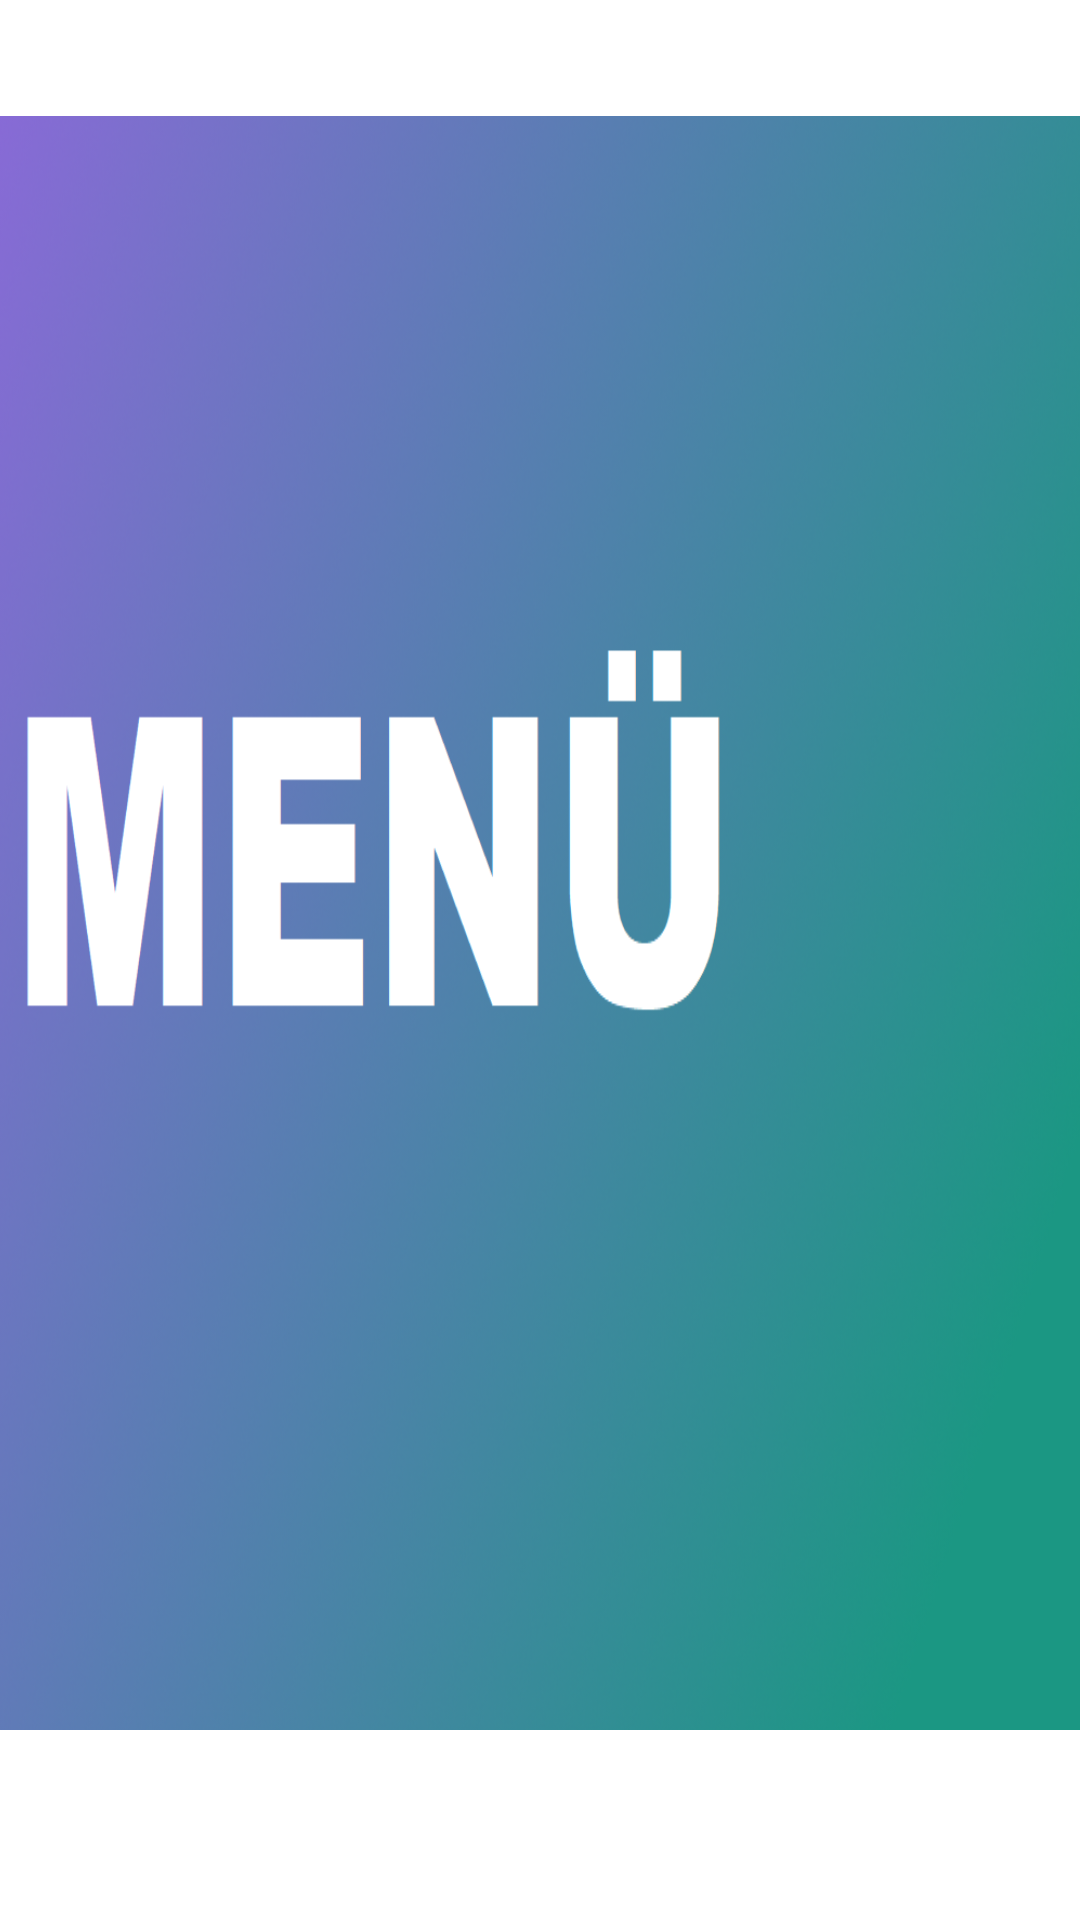

Android layout source for this screen:
<!-- AndroidManifest.xml: application theme Theme.ScrumMaster -->
<!-- res/layout/activity_main.xml -->
<?xml version="1.0" encoding="utf-8"?>
<androidx.constraintlayout.widget.ConstraintLayout xmlns:android="http://schemas.android.com/apk/res/android"
    xmlns:app="http://schemas.android.com/apk/res-auto"
    xmlns:tools="http://schemas.android.com/tools"
    android:id="@+id/linearLayout"
    android:layout_width="match_parent"
    android:layout_height="match_parent"
    tools:context=".activity.start.MainActivity">


    <ImageButton
        android:id="@+id/btn_selectionmnu"
        android:layout_width="462dp"
        android:layout_height="538dp"
        android:background="@drawable/menu_button"

        app:layout_constraintBottom_toBottomOf="parent"
        app:layout_constraintEnd_toEndOf="parent"
        app:layout_constraintHorizontal_bias="1.0"
        app:layout_constraintStart_toStartOf="parent"
        app:layout_constraintTop_toTopOf="parent"
        app:layout_constraintVertical_bias="0.38" />

    <ImageButton
        android:id="@+id/btn_scan"
        android:layout_width="499dp"
        android:layout_height="539dp"
        android:background="@drawable/scan_button"
        app:layout_constraintBottom_toBottomOf="parent"
        app:layout_constraintEnd_toStartOf="@+id/btn_selectionmnu"
        app:layout_constraintHorizontal_bias="1.0"
        app:layout_constraintStart_toStartOf="parent"
        app:layout_constraintTop_toTopOf="parent"
        app:layout_constraintVertical_bias="0.333" />

</androidx.constraintlayout.widget.ConstraintLayout>
<!-- resources referenced by this layout -->
<resources>
  <!-- drawable menu_button: png bitmap (drawable, 833100 bytes) -->
  <!-- drawable scan_button: png bitmap (drawable, 149329 bytes) -->
  <style name="Theme.ScrumMaster" parent="Theme.MaterialComponents.DayNight.DarkActionBar">
          
          <item name="colorPrimary">@color/purple_500</item>
          <item name="colorPrimaryVariant">@color/purple_700</item>
          <item name="colorOnPrimary">@color/white</item>
          
          <item name="colorSecondary">@color/teal_200</item>
          <item name="colorSecondaryVariant">@color/teal_700</item>
          <item name="colorOnSecondary">@color/black</item>
          
          <item name="android:statusBarColor" tools:targetApi="l">?attr/colorPrimaryVariant</item>
          
      </style>
  <color name="purple_500">#FF6200EE</color>
  <color name="purple_700">#FF3700B3</color>
  <color name="white">#FFFFFFFF</color>
  <color name="teal_200">#FF03DAC5</color>
  <color name="teal_700">#FF018786</color>
  <color name="black">#FF000000</color>
</resources>
